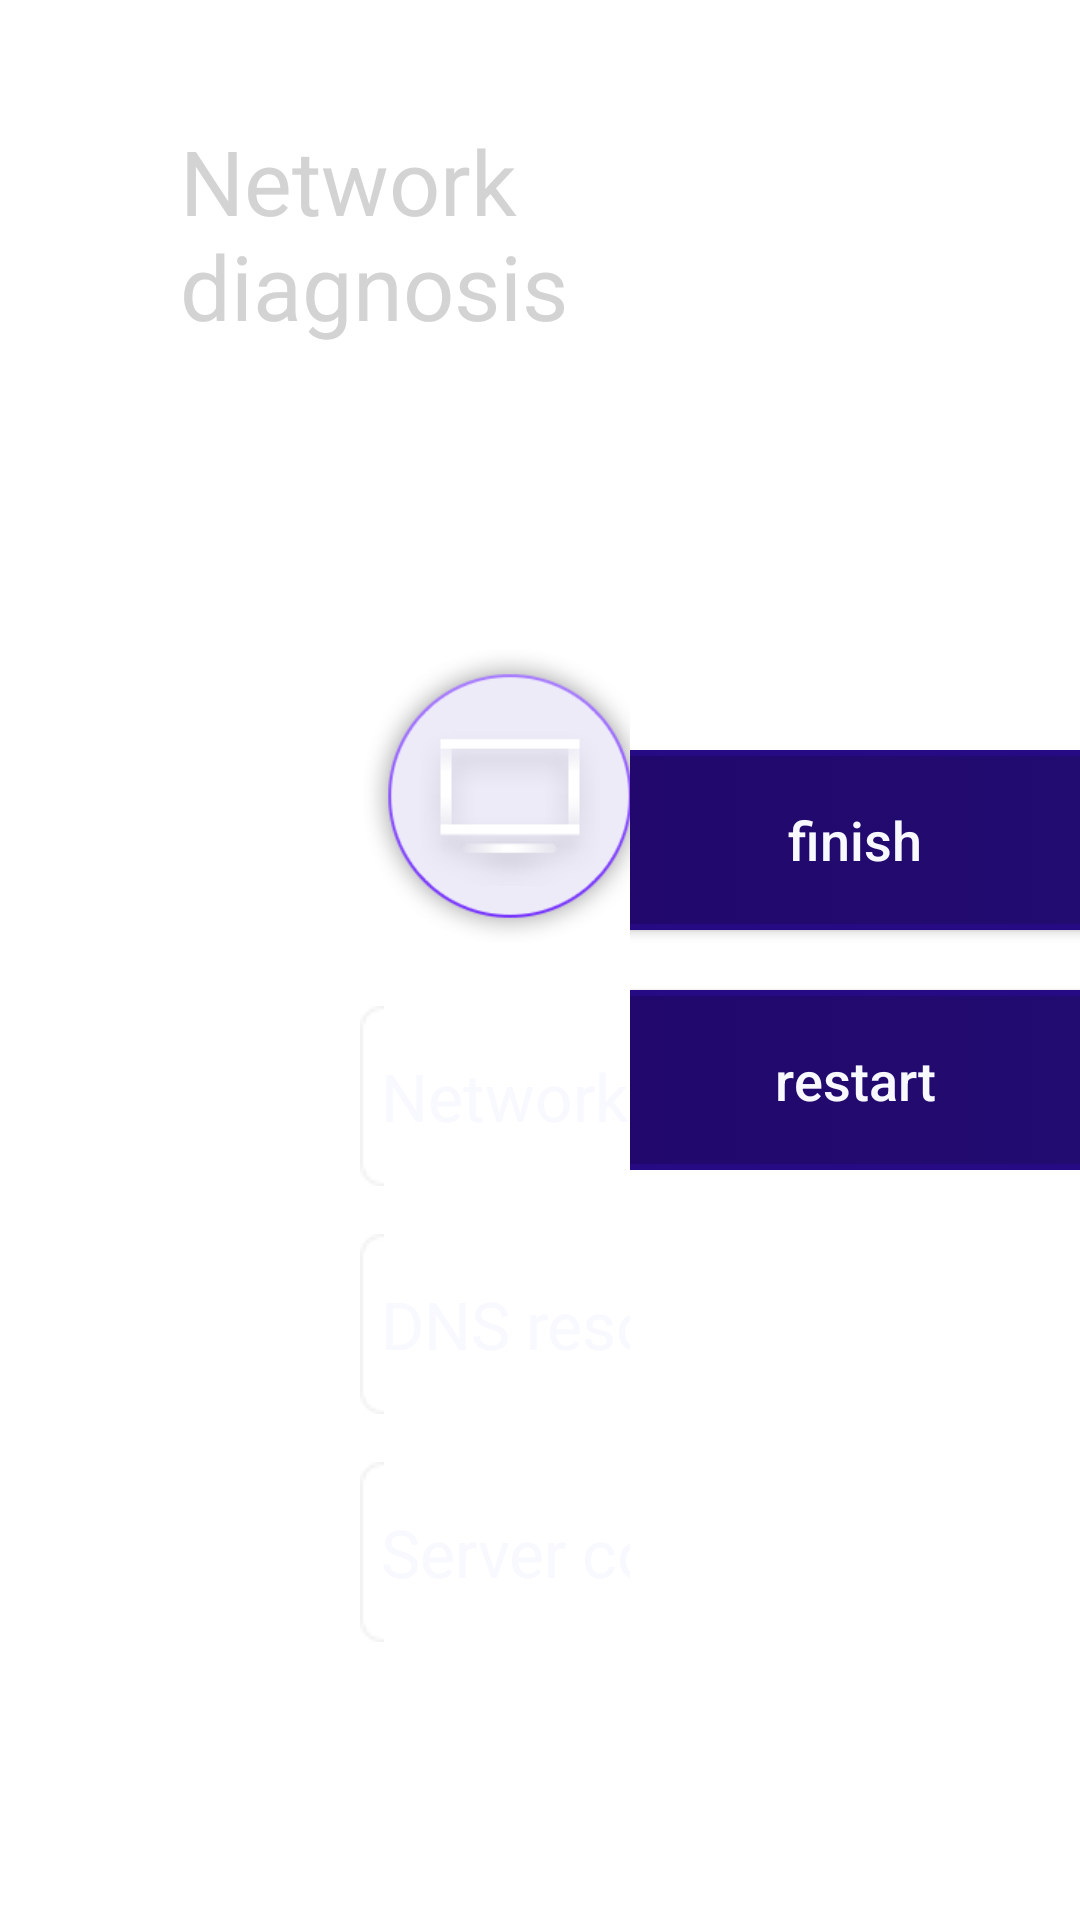

Here is an Android app screen rendered from its layout file. Give the layout XML and the strings, colors and styles it references.
<!-- AndroidManifest.xml: application theme AppTheme -->
<!-- res/layout/activity_network_diagnose_result.xml -->
<?xml version="1.0" encoding="utf-8"?>
<LinearLayout
    xmlns:android="http://schemas.android.com/apk/res/android"
    android:layout_height="match_parent"
    android:layout_width="match_parent"
    android:orientation="horizontal"
    android:background="@drawable/network_home_bg"
    >
    <LinearLayout
        android:layout_weight="1"
        android:layout_marginLeft="20dp"
        android:focusable="false"
        android:focusableInTouchMode="false"
        android:clickable="false"
        android:orientation="vertical"
        android:layout_gravity="center"
        android:layout_width="wrap_content"
        android:layout_height="match_parent">
        <TextView
            android:layout_width="wrap_content"
            android:layout_height="wrap_content"
            android:layout_gravity="left"
            android:layout_marginTop="40dp"
            android:layout_marginLeft="40dp"
            android:text="@string/diagnose_network_title"
            android:textSize="30sp"
            android:textColor="#D3D3D3"/>
        <LinearLayout
            android:layout_width="wrap_content"
            android:layout_height="100dp"
            android:layout_marginLeft="100dp"
            android:orientation="horizontal"
            android:layout_marginTop="100dp">

            <LinearLayout
                android:layout_width="100dp"
                android:layout_height="100dp"
                android:orientation="vertical"
                android:gravity="center"
                android:background="@drawable/network_diagnose__bg_highlighted">
                <ImageView
                    android:layout_width="60dp"
                    android:layout_height="60dp"
                    android:layout_gravity="center"
                    android:gravity="center"
                    android:background="@drawable/network_diagnose_icon_helios_normal"/>
            </LinearLayout>

            <RelativeLayout
                android:layout_width="wrap_content"
                android:layout_height="wrap_content">

                <com.ktc.tvhelper.networkdiagnose.view.LVCircularZoom
                    android:id="@+id/lvzoom1"
                    android:layout_width="100dp"
                    android:layout_height="wrap_content"/>
                <ImageView
                    android:id="@+id/tv_error_iv"
                    android:layout_width="wrap_content"
                    android:layout_height="wrap_content"
                    android:layout_centerInParent="true"
                    android:src="@drawable/ic_mark"
                    android:visibility="gone"/>
            </RelativeLayout>

            <LinearLayout
                android:layout_width="100dp"
                android:layout_height="100dp"
                android:orientation="vertical"
                android:gravity="center"
                android:background="@drawable/network_diagnose__bg_highlighted">
                <ImageView
                    android:layout_width="60dp"
                    android:layout_height="60dp"
                    android:layout_gravity="center"
                    android:gravity="center"
                    android:background="@drawable/network_diagnose_icon_network_normal"/>
            </LinearLayout>

            <RelativeLayout
                android:layout_width="wrap_content"
                android:layout_height="wrap_content">
                <com.ktc.tvhelper.networkdiagnose.view.LVCircularZoom
                    android:id="@+id/lvzoom2"
                    android:layout_width="100dp"
                    android:layout_height="wrap_content"/>
                <ImageView
                    android:id="@+id/network_error_iv"
                    android:layout_width="wrap_content"
                    android:layout_height="wrap_content"
                    android:layout_centerInParent="true"
                    android:src="@drawable/ic_mark"
                    android:visibility="gone"/>
            </RelativeLayout>

            <LinearLayout
                android:layout_width="100dp"
                android:layout_height="100dp"
                android:orientation="vertical"
                android:gravity="center"
                android:background="@drawable/network_diagnose__bg_highlighted">
                <ImageView
                    android:layout_width="60dp"
                    android:layout_height="60dp"
                    android:layout_gravity="center"
                    android:gravity="center"
                    android:background="@drawable/network_diagnose_icon_internet_normal"/>
            </LinearLayout>
        </LinearLayout>

        <RelativeLayout
            android:layout_width="500dp"
            android:layout_height="60dp"
            android:layout_marginTop="20dp"
            android:layout_marginLeft="100dp"
            android:background="@drawable/common_bg_list_normal"
            android:layout_gravity="left">

            <TextView
                android:id="@+id/network_tv_1"
                android:layout_width="wrap_content"
                android:layout_height="wrap_content"
                android:layout_margin="5dp"
                android:layout_centerVertical="true"
                android:textColor="#F8F8FF"
                android:textSize="22sp"
                android:text="@string/diagnose_network_connect"/>

            <ImageView
                android:id="@+id/network_iv_1"
                android:layout_width="wrap_content"
                android:layout_height="wrap_content"
                android:layout_alignParentRight="true"
                android:layout_margin="10dp"
                android:gravity="center"
                android:src="@drawable/network_icon_checkbox"
                android:visibility="visible"/>

        </RelativeLayout>

        <RelativeLayout
            android:layout_width="500dp"
            android:layout_height="60dp"
            android:layout_marginTop="16dp"
            android:layout_marginLeft="100dp"
            android:background="@drawable/common_bg_list_normal"
            android:layout_gravity="left">

            <TextView
                android:id="@+id/network_tv_2"
                android:layout_width="wrap_content"
                android:layout_height="wrap_content"
                android:layout_margin="5dp"
                android:layout_centerVertical="true"
                android:textColor="#F8F8FF"
                android:textSize="22sp"
                android:text="@string/diagnose_network_dns"/>

            <ImageView
                android:id="@+id/network_iv_2"
                android:layout_width="wrap_content"
                android:layout_height="wrap_content"
                android:layout_alignParentRight="true"
                android:layout_margin="10dp"
                android:gravity="center"
                android:src="@drawable/network_icon_checkbox"
                android:visibility="visible"/>

        </RelativeLayout>

        <RelativeLayout
            android:layout_width="500dp"
            android:layout_height="60dp"
            android:layout_marginTop="16dp"
            android:layout_marginLeft="100dp"
            android:layout_gravity="left"
            android:background="@drawable/common_bg_list_normal">

            <TextView
                android:id="@+id/network_tv_3"
                android:layout_width="wrap_content"
                android:layout_height="wrap_content"
                android:layout_centerVertical="true"
                android:layout_margin="5dp"
                android:textColor="#F8F8FF"
                android:textSize="22sp"
                android:text="@string/diagnose_network_server"/>

            <ImageView
                android:id="@+id/network_iv_3"
                android:layout_width="wrap_content"
                android:layout_height="wrap_content"
                android:layout_alignParentRight="true"
                android:layout_margin="10dp"
                android:gravity="center"
                android:src="@drawable/network_icon_checkbox"
                android:visibility="visible"/>
        </RelativeLayout>

    </LinearLayout>

    <LinearLayout
        android:gravity="center"
        android:layout_gravity="center"
        android:orientation="vertical"
        android:layout_weight="1"
        android:layout_width="wrap_content"
        android:layout_height="wrap_content">

        <Button
            android:id="@+id/diagnose_finish_btn"
            android:layout_gravity="center"
            android:gravity="center"
            android:layout_width="300dp"
            android:layout_height="60dp"
            android:background="@drawable/diagnose_button"
            android:focusable="true"
            android:focusableInTouchMode="true"
            android:clickable="true"
            android:text="@string/diagnose_success"
            android:textColor="#F8F8FF"
            android:textSize="18sp"
            android:textAllCaps="false"/>

        <Button
            android:id="@+id/restart_diagnose_btn"
            android:layout_width="300dp"
            android:layout_height="60dp"
            android:layout_marginTop="20dp"
            android:background="@drawable/diagnose_button"
            android:focusable="true"
            android:focusableInTouchMode="true"
            android:clickable="true"
            android:text="@string/restart"
            android:textColor="#F8F8FF"
            android:textSize="18sp"
            android:textAllCaps="false"/>

    </LinearLayout>
</LinearLayout>
<!-- resources referenced by this layout -->
<resources>
  <!-- drawable diagnose_button (drawable) -->
  <?xml version="1.0" encoding="utf-8"?>
  <selector xmlns:android="http://schemas.android.com/apk/res/android">
      
      <item android:state_focused="true" android:drawable="@drawable/diagnose_button_enable"/>
      <item android:state_focused="false" android:drawable="@drawable/diagnose_button_normal"/>
  
  </selector>
  <!-- drawable ic_mark: png bitmap (drawable, 1874 bytes) -->
  <!-- drawable network_diagnose__bg_highlighted: png bitmap (drawable, 10901 bytes) -->
  <!-- drawable network_diagnose_icon_helios_normal: png bitmap (drawable, 2886 bytes) -->
  <!-- drawable network_diagnose_icon_internet_normal: png bitmap (drawable, 1980 bytes) -->
  <!-- drawable network_diagnose_icon_network_normal: png bitmap (drawable, 3241 bytes) -->
  <!-- drawable network_icon_checkbox: png bitmap (drawable, 3397 bytes) -->
  <string name="diagnose_network_connect">Network connection status</string>
  <string name="diagnose_network_dns">DNS resolution status</string>
  <string name="diagnose_network_server">Server connection status</string>
  <string name="diagnose_network_title">Network diagnosis</string>
  <string name="diagnose_success">finish</string>
  <string name="restart">restart</string>
  <style name="AppTheme" parent="Theme.AppCompat.Light.NoActionBar">
          
          <item name="colorPrimary">@color/colorPrimary</item>
          <item name="colorPrimaryDark">@color/colorPrimaryDark</item>
          <item name="colorAccent">@color/colorAccent</item>
          
          <item name="android:windowNoTitle">true</item>
          <item name="android:windowActionBar">false</item>
          <item name="android:windowBackground">@color/transparent</item>
          <item name="android:windowEnterTransition">@transition/explode</item>
         <item name="android:windowExitTransition">@transition/explode</item>
      </style>
  <!-- drawable diagnose_button_enable (drawable) -->
  <?xml version="1.0" encoding="utf-8"?>
  <shape xmlns:android="http://schemas.android.com/apk/res/android"
         android:shape="rectangle" >
  
      <solid android:color="#FFF0F5" />
  
      <stroke
          android:width="2dp"
          android:color="#6A5ACD" />
  
      <corners android:radius="16dp" />
  
      <gradient
          android:angle="180"
          android:endColor="#08D9F6"
          android:startColor="#294DD6"
          android:type="linear" >
      </gradient>
  
      
          
          
  
  </shape>
  <!-- drawable diagnose_button_normal (drawable) -->
  <?xml version="1.0" encoding="utf-8"?>
  <shape xmlns:android="http://schemas.android.com/apk/res/android"
         android:shape="rectangle" >
  
      <stroke
          android:width="2dp"
          android:color="#250A84" />
  
      <corners android:radius="8dp" />
  
      <gradient
          android:angle="180"
          android:endColor="#20056A"
          android:startColor="#230E72"
          android:type="linear" >
      </gradient>
  
      
          
          
  
  </shape>
  <!-- not gathered from this repository: default colours our renderer supplied (Android Studio template values) -->
  <color name="colorPrimary">#FF6200EE</color>
  <color name="colorPrimaryDark">#FF3700B3</color>
  <color name="colorAccent">#FF03DAC5</color>
</resources>
